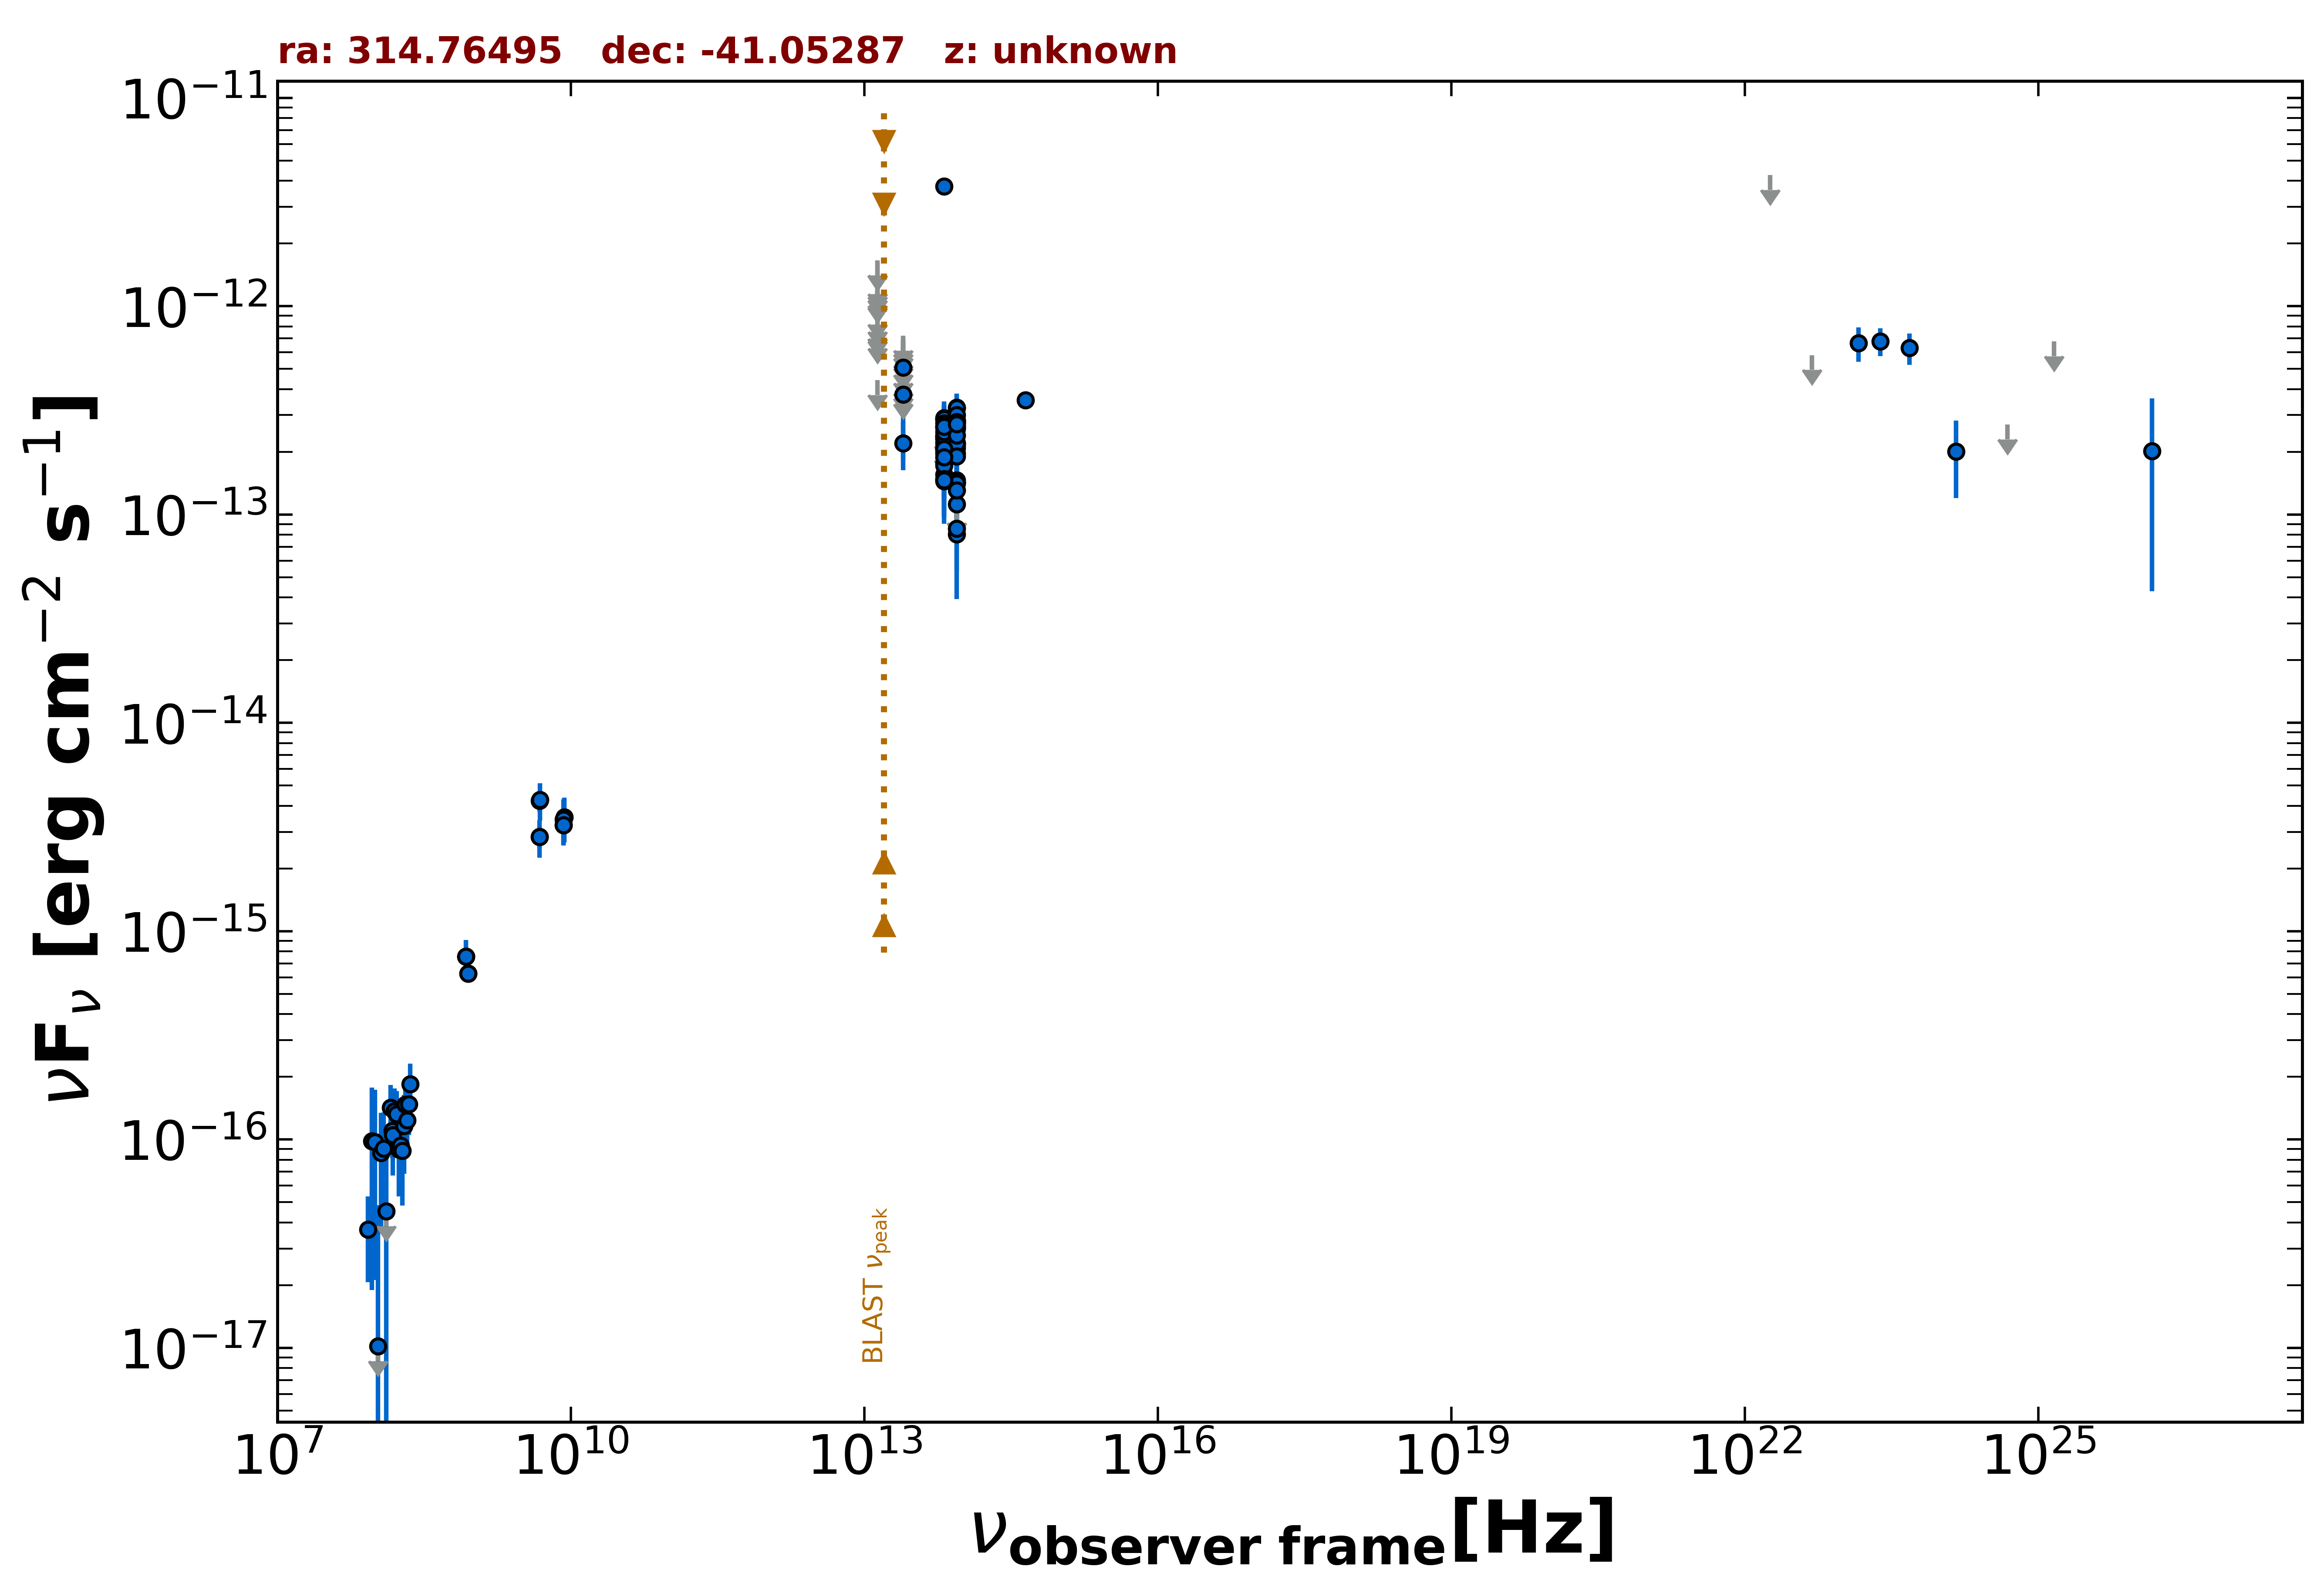

The table this chart was drawn from, first rows:
freq., flux, err_flux, MJD_start, MJD_end, flag, catalog, reference
8.870e+08, 6.253e-16, 4.875e-17, 55000, 55000, , RACS, Hale et al. 2021  PASA  38  e058
8.870e+08, 6.253e-16, 4.875e-17, 55000, 55000, , RACS, Hale et al. 2021  PASA  38  e058
8.430e+08, 7.553e-16, 2.445e-17, 55000, 55000, , SUMSS, Manch et al. 2003  MNRAS  342  1117
1.500e+08, 9.420e-17, 1.260e-17, 55000, 55000, , TGSS150, Intema et al. 2017  A&A  598  A781
4.800e+09, 2.832e-15, 3.360e-16, 55000, 55000, , ATPMN, McConnell et al. 2012  MNRAS  422  1527
8.600e+09, 3.526e-15, 8.600e-16, 55000, 55000, , ATPMN, McConnell et al. 2012  MNRAS  422  1527
8.400e+09, 3.226e-15, 0.000e+00, 55000, 55000, , CRATES, Healey et al. 2007  ApJS  171  61
4.800e+09, 4.224e-15, 4.800e-16, 55000, 55000, , PMN, Griffith et al. 1993-1996  VizieR  VIII/…
8.817e+13, 1.432e-13, 2.900e-15, 55000, 55000, , UNWISE, Schlafly et al. 2019  ApJS  240  30
6.517e+13, 1.962e-13, 3.750e-15, 55000, 55000, , UNWISE, Schlafly et al. 2019  ApJS  240  30
8.817e+13, 2.204e-13, 1.665e-14, 55000, 55000, , WISE, Wright et al. 2010  AJ  140  1868
6.517e+13, 2.129e-13, 1.725e-14, 55000, 55000, , WISE, Wright et al. 2010  AJ  140  1868
2.498e+13, 2.202e-13, 5.700e-14, 55000, 55000, , WISE, Wright et al. 2010  AJ  140  1868
1.363e+13, 4.409e-13, 0.000e+00, 55000, 55000, UL, WISE, Wright et al. 2010  AJ  140  1868
8.817e+13, 1.460e-13, 3.020e-14, 58964, 58964, , NEOWISE, Mainzer et al. 2014  ApJ  792  30
6.517e+13, 3.769e-12, 1.075e-13, 58964, 58964, , NEOWISE, Mainzer et al. 2014  ApJ  792  30
8.817e+13, 3.269e-13, 2.925e-14, 55494, 55494, , WISEME, Wright et al. 2010  AJ  140  1868
6.517e+13, 2.615e-13, 4.820e-14, 55494, 55494, , WISEME, Wright et al. 2010  AJ  140  1868
8.817e+13, 8.033e-14, 4.114e-14, 55494, 55494, , WISEME, Wright et al. 2010  AJ  140  1868
6.517e+13, 2.316e-13, 4.965e-14, 55494, 55494, , WISEME, Wright et al. 2010  AJ  140  1868
8.817e+13, 1.074e-13, 0.000e+00, 55493, 55493, UL, WISEME, Wright et al. 2010  AJ  140  1868
6.517e+13, 2.143e-13, 0.000e+00, 55493, 55493, UL, WISEME, Wright et al. 2010  AJ  140  1868
8.817e+13, 2.614e-13, 7.115e-14, 55493, 55493, , WISEME, Wright et al. 2010  AJ  140  1868
6.517e+13, 2.396e-13, 4.550e-14, 55493, 55493, , WISEME, Wright et al. 2010  AJ  140  1868
8.817e+13, 1.418e-13, 4.760e-14, 55493, 55493, , WISEME, Wright et al. 2010  AJ  140  1868
6.517e+13, 2.207e-13, 4.150e-14, 55493, 55493, , WISEME, Wright et al. 2010  AJ  140  1868
8.817e+13, 2.842e-13, 3.440e-14, 55493, 55493, , WISEME, Wright et al. 2010  AJ  140  1868
6.517e+13, 2.902e-13, 4.725e-14, 55493, 55493, , WISEME, Wright et al. 2010  AJ  140  1868
8.817e+13, 2.142e-13, 3.470e-14, 55493, 55493, , WISEME, Wright et al. 2010  AJ  140  1868
6.517e+13, 2.841e-13, 4.600e-14, 55493, 55493, , WISEME, Wright et al. 2010  AJ  140  1868
8.817e+13, 2.583e-13, 3.605e-14, 55493, 55493, , WISEME, Wright et al. 2010  AJ  140  1868
6.517e+13, 2.004e-13, 4.280e-14, 55493, 55493, , WISEME, Wright et al. 2010  AJ  140  1868
8.817e+13, 2.088e-13, 3.535e-14, 55493, 55493, , WISEME, Wright et al. 2010  AJ  140  1868
6.517e+13, 2.880e-13, 5.390e-14, 55493, 55493, , WISEME, Wright et al. 2010  AJ  140  1868
8.817e+13, 1.411e-13, 6.188e-14, 55312, 55312, , WISEME, Wright et al. 2010  AJ  140  1868
6.517e+13, 2.506e-13, 0.000e+00, 55312, 55312, UL, WISEME, Wright et al. 2010  AJ  140  1868
2.498e+13, 4.474e-13, 0.000e+00, 55312, 55312, UL, WISEME, Wright et al. 2010  AJ  140  1868
1.363e+13, 1.349e-12, 0.000e+00, 55312, 55312, UL, WISEME, Wright et al. 2010  AJ  140  1868
8.817e+13, 2.633e-13, 3.700e-14, 55312, 55312, , WISEME, Wright et al. 2010  AJ  140  1868
6.517e+13, 2.301e-13, 5.495e-14, 55312, 55312, , WISEME, Wright et al. 2010  AJ  140  1868
2.498e+13, 5.030e-13, 0.000e+00, 55312, 55312, UL, WISEME, Wright et al. 2010  AJ  140  1868
1.363e+13, 8.218e-13, 0.000e+00, 55312, 55312, UL, WISEME, Wright et al. 2010  AJ  140  1868
8.817e+13, 3.251e-13, 5.350e-14, 55312, 55312, , WISEME, Wright et al. 2010  AJ  140  1868
6.517e+13, 1.761e-13, 5.950e-14, 55312, 55312, , WISEME, Wright et al. 2010  AJ  140  1868
2.498e+13, 3.777e-13, 1.945e-13, 55312, 55312, , WISEME, Wright et al. 2010  AJ  140  1868
1.363e+13, 8.854e-13, 0.000e+00, 55312, 55312, UL, WISEME, Wright et al. 2010  AJ  140  1868
8.817e+13, 2.829e-13, 5.560e-14, 55312, 55312, , WISEME, Wright et al. 2010  AJ  140  1868
6.517e+13, 2.359e-13, 4.745e-14, 55312, 55312, , WISEME, Wright et al. 2010  AJ  140  1868
2.498e+13, 4.242e-13, 0.000e+00, 55312, 55312, UL, WISEME, Wright et al. 2010  AJ  140  1868
1.363e+13, 9.620e-13, 0.000e+00, 55312, 55312, UL, WISEME, Wright et al. 2010  AJ  140  1868
8.817e+13, 2.665e-13, 5.065e-14, 55311, 55311, , WISEME, Wright et al. 2010  AJ  140  1868
6.517e+13, 2.376e-13, 6.790e-14, 55311, 55311, , WISEME, Wright et al. 2010  AJ  140  1868
2.498e+13, 6.905e-13, 0.000e+00, 55311, 55311, UL, WISEME, Wright et al. 2010  AJ  140  1868
1.363e+13, 7.979e-13, 0.000e+00, 55311, 55311, UL, WISEME, Wright et al. 2010  AJ  140  1868
8.817e+13, 1.965e-13, 6.520e-14, 55311, 55311, , WISEME, Wright et al. 2010  AJ  140  1868
6.517e+13, 2.738e-13, 7.585e-14, 55311, 55311, , WISEME, Wright et al. 2010  AJ  140  1868
2.498e+13, 5.076e-13, 1.858e-13, 55311, 55311, , WISEME, Wright et al. 2010  AJ  140  1868
1.363e+13, 1.153e-12, 0.000e+00, 55311, 55311, UL, WISEME, Wright et al. 2010  AJ  140  1868
8.817e+13, 3.004e-13, 8.005e-14, 55311, 55311, , WISEME, Wright et al. 2010  AJ  140  1868
6.517e+13, 2.495e-13, 6.980e-14, 55311, 55311, , WISEME, Wright et al. 2010  AJ  140  1868
... 71 more rows
